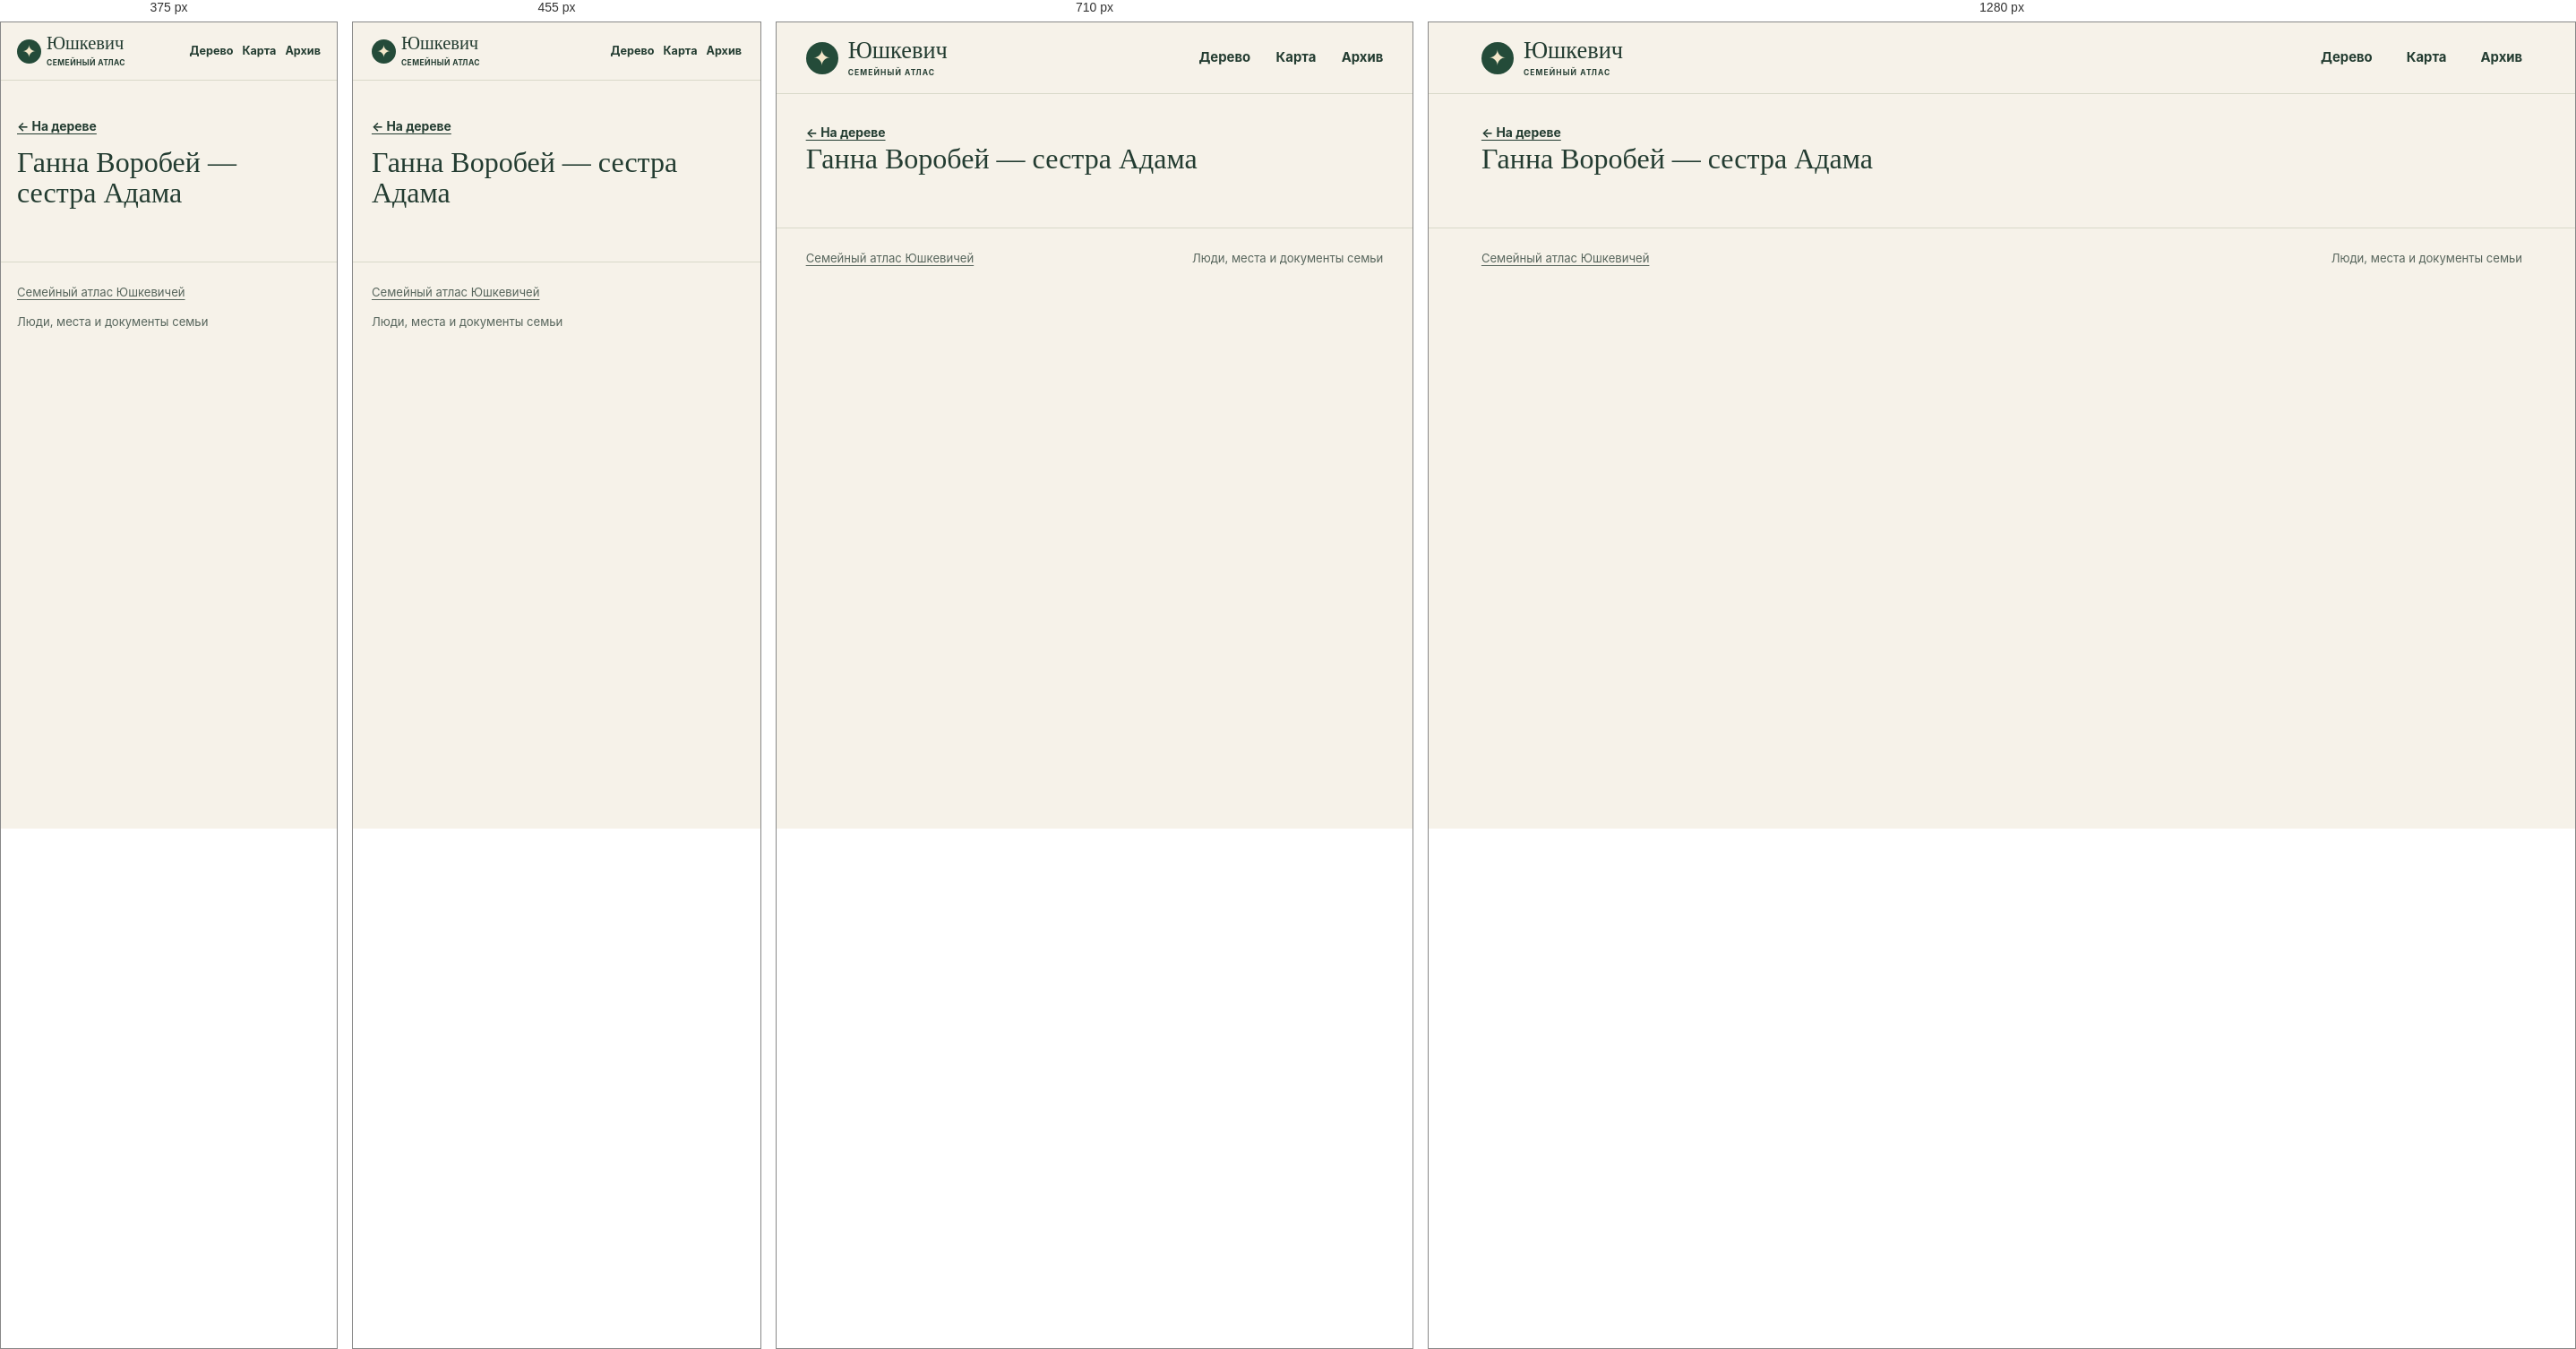
Rendered at 375 px, 455 px, 710 px and 1280 px, left to right.

<!-- file: index.html -->
<!doctype html>
<html lang="ru">
<head>
<meta charset="utf-8">
<meta name="viewport" content="width=device-width, initial-scale=1">
<meta name="robots" content="noindex, nofollow, noimageindex">
<title>Ганна Воробей — сестра Адама · Юшкевич</title>
<link rel="stylesheet" href="../../assets/site.css?v=5cfe1dd48526">
<script defer src="../../assets/data.js?v=dbeca533050b"></script>
<script defer src="../../assets/site.js?v=5cfe1dd48526"></script>
</head>
<body data-base="../../">
<a class="skip" href="#main-content">К содержанию</a>
<header class="masthead"><div class="shell mast-inner">
<a class="wordmark" href="../../index.html"><span class="sigil" aria-hidden="true">✦</span><span>Юшкевич<small>СЕМЕЙНЫЙ АТЛАС</small></span></a>
<nav aria-label="Разделы сайта"><a href="../../index.html#tree">Дерево</a><a href="../../index.html#map">Карта</a><a href="../../index.html#archive">Архив</a></nav>
</div></header>
<div id="main-content" tabindex="-1"><main class="profile shell" data-person="P-0088"><a class="back" href="../../index.html?person=P-0088#tree">← На дереве</a><div id="profile-content"><h1>Ганна Воробей — сестра Адама</h1></div></main></div>
<footer class="shell site-footer"><a href="../../index.html">Семейный атлас Юшкевичей</a><span>Люди, места и документы семьи</span></footer>
<dialog id="lightbox"><form method="dialog"><button aria-label="Закрыть">×</button></form><figure id="lightbox-content"></figure></dialog>
</body>
</html>


/* @media block from site.css */
@media (max-width:780px) {
  .hero { min-height:0; gap:21px; padding-block:33px; }
  .hero-photo img { height:220px; }
  .map-layout { grid-template-columns:1fr; }
  .map { height:300px; }
  .map-results { border-left:0; border-top:1px solid var(--line); max-height:290px; }
  .archive-grid { grid-template-columns:repeat(2,1fr); }
}

/* @media block from site.css */
@media (max-width:530px) {
  .mast-inner { min-height:64px; gap:7px; }
  nav { gap:10px; font-size:.79rem; }
  .wordmark { font-size:1.28rem; gap:6px; }
  .sigil { width:27px; height:27px; font-size:19px; }
  .wordmark small { letter-spacing:.05em; }
  .hero { grid-template-columns:1fr; }
  .hero h1 { font-size:clamp(3.9rem,16vw,5.7rem); }
  .hero-photo { width:min(67%,240px); justify-self:start; margin-left:7px; }
  .hero-photo img { height:190px; }
  .section { padding-top:39px; }
  .heading { flex-direction:column; align-items:start; gap:10px; }
  .archive-grid { grid-template-columns:1fr; }
  .profile-hero { grid-template-columns:1fr; }
  .profile-photo { width:110px; }
  .site-footer { flex-direction:column; }
}

/* @media block from site.css */
@media (max-width:640px) {
  .toolbar,.panel-foot { padding:10px 11px; }
  .pills button,.quiet { min-height:44px; }
  .zoom button { width:44px; height:44px; }
  input[type="search"], select { font-size:16px; min-height:44px; max-width:100%; }
  .map-toolbar input,.heading .search,.heading input[type="search"],.place-select select { width:100%; }
  .map-results { max-height:none; }
  .map { height:clamp(250px,60vw,360px); }
  #graph { height:clamp(330px,68svh,485px); }
  .hero { gap:17px; }
  .hero-photo { width:min(70%,235px); }
  .hero-photo img { height:clamp(126px,34vw,185px); }
  .profile-hero { gap:14px; }
  .profile-section h2 { overflow-wrap:anywhere; }
  .back { display:inline-flex; align-items:center; min-height:44px; }
  .section .map-events a { display:flex; align-items:center; min-height:44px; }
  .timeline li { grid-template-columns:1fr; gap:4px; }
  .evidence { overflow-wrap:anywhere; }
  .gallery { grid-template-columns:repeat(2,minmax(0,1fr)); gap:8px; }
  .gallery img { height:clamp(96px,29vw,145px); }
  .gallery figcaption { overflow-wrap:anywhere; }
  dialog button { min-width:44px; min-height:44px; }
}

/* @media block from site.css */
@media (max-width:380px) {
  .mast-inner { flex-wrap:wrap; justify-content:flex-start; column-gap:13px; padding-block:8px; }
  .mast-inner nav { flex:1; justify-content:flex-end; }
  .mast-inner nav a { display:inline-flex; align-items:center; min-height:44px; }
  .hero h1 { font-size:clamp(3.2rem,15vw,3.9rem); }
  .hero-actions { gap:10px 14px; }
  .hero-actions a { min-height:44px; display:inline-flex; align-items:center; }
}

/* @media block from site.css */
@media (pointer:coarse), (max-width:640px) {
  #graph,.map { touch-action:pan-y pinch-zoom; }
  #graph.touch-active,.map.touch-active { touch-action:none; }
  .touch-control { display:block; position:absolute; top:8px; left:8px; z-index:1; background:var(--surface); min-height:44px; }
  .touch-control[aria-pressed="true"] { background:var(--green); color:white; }
}